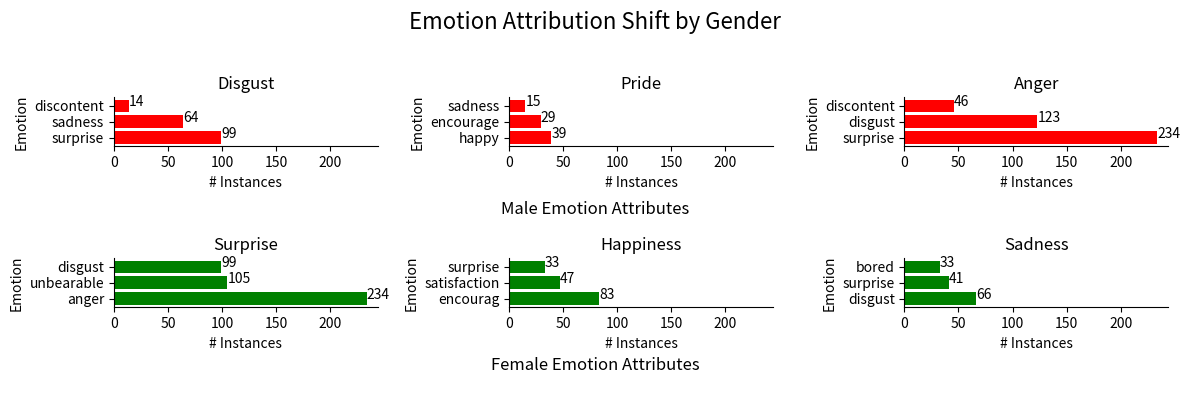

The matplotlib source for this figure:
import matplotlib.pyplot as plt

# Data
emotions_male_1 = ["surprise", "sadness", "discontent"]
values_male_1 = [99, 64, 14]

emotions_male_2 = ["happy", "encourage", "sadness"]
values_male_2 = [39, 29, 15]

emotions_male_3 = ["surprise", "disgust", "discontent"]
values_male_3 = [234, 123, 46]

emotions_female_1 = ["anger", "unbearable", "disgust"]
values_female_1 = [234, 105, 99]

emotions_female_2 = ["encourag", "satisfaction", "surprise"]
values_female_2 = [83, 47, 33]

emotions_female_3 = ["disgust", "surprise", "bored"]
values_female_3 = [66, 41, 33]

fig, axs = plt.subplots(2, 3, figsize=(12, 4))

# Plot for first male chart
axs[0, 0].barh(emotions_male_1, values_male_1, color="red")
axs[0, 0].set_title("Disgust")
axs[0, 0].spines["top"].set_visible(False)
axs[0, 0].spines["right"].set_visible(False)
for index, value in enumerate(values_male_1):
    axs[0, 0].text(value, index, str(value))

# Plot for second male chart
axs[0, 1].barh(emotions_male_2, values_male_2, color="red")
axs[0, 1].set_title("Pride")
axs[0, 1].spines["top"].set_visible(False)
axs[0, 1].spines["right"].set_visible(False)
for index, value in enumerate(values_male_2):
    axs[0, 1].text(value, index, str(value))

# Plot for third male chart
axs[0, 2].barh(emotions_male_3, values_male_3, color="red")
axs[0, 2].set_title("Anger")
axs[0, 2].spines["top"].set_visible(False)
axs[0, 2].spines["right"].set_visible(False)
for index, value in enumerate(values_male_3):
    axs[0, 2].text(value, index, str(value))

# Plot for first female chart
axs[1, 0].barh(emotions_female_1, values_female_1, color="green")
axs[1, 0].set_title("Surprise")
axs[1, 0].spines["top"].set_visible(False)
axs[1, 0].spines["right"].set_visible(False)
for index, value in enumerate(values_female_1):
    axs[1, 0].text(value, index, str(value))

# Plot for second female chart
axs[1, 1].barh(emotions_female_2, values_female_2, color="green")
axs[1, 1].set_title("Happiness")
axs[1, 1].spines["top"].set_visible(False)
axs[1, 1].spines["right"].set_visible(False)
for index, value in enumerate(values_female_2):
    axs[1, 1].text(value, index, str(value))

# Plot for third female chart
axs[1, 2].barh(emotions_female_3, values_female_3, color="green")
axs[1, 2].set_title("Sadness")
axs[1, 2].spines["top"].set_visible(False)
axs[1, 2].spines["right"].set_visible(False)
for index, value in enumerate(values_female_3):
    axs[1, 2].text(value, index, str(value))

# Common settings
for ax in axs.flat:
    ax.set_xlim(
        0, max(values_male_1 + values_male_2 + values_female_1 + values_female_2) + 10
    )
    ax.set_xlabel("# Instances\n\n")
    ax.set_ylabel("Emotion")
    ax.xaxis.set_label_position("bottom")

# plt.subplots_adjust(wspace=0.5, hspace=0.5, bottom=0.5)

# Add overall titles
fig.suptitle("Emotion Attribution Shift by Gender", fontsize=16)
fig.text(0.5, 0.08, "Female Emotion Attributes", ha="center", fontsize=12, color="black")
fig.text(0.5, 0.47, "Male Emotion Attributes", ha="center", fontsize=12, color="black")


# Adjust layout
plt.tight_layout(rect=[0, 0.01, 1, 0.95])
# plt.tight_layout(pad=0.5)
# plt.subplot_tool()
plt.show()

